The GitHub repository rjaswal1634/EfficientNetwithSeperableConvolution contains a labelled image folder "processed_data" with 4 categories: cloudy, desert, green area, water. Examples follow, each with its label.

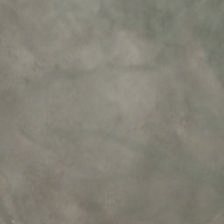
Label: cloudy

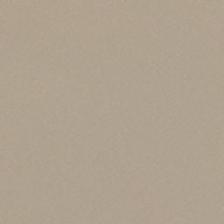
Label: desert

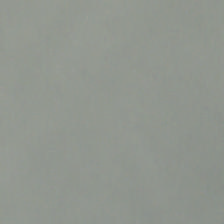
Label: cloudy

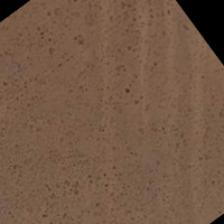
Label: desert

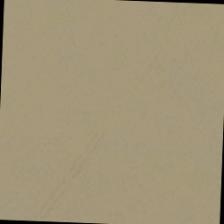
Label: desert

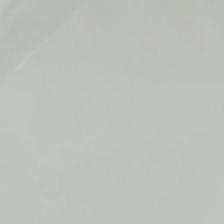
Label: cloudy
